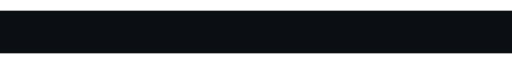
t = 0.00 s
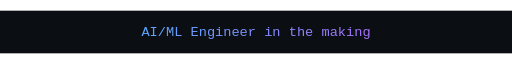
t = 1.68 s
t = 3.50 s: frame unchanged from t = 0.00 s, image omitted
t = 4.97 s: frame unchanged from t = 0.00 s, image omitted
t = 7.00 s: frame unchanged from t = 0.00 s, image omitted
t = 8.40 s: frame unchanged from t = 0.00 s, image omitted

The animated SVG that drew these frames (rendered in a browser with its animation timeline set to each time). Animation: 7 SMIL elements (animate=7); frames cover the first 8.40 s, repeats indefinitely.

<svg xmlns="http://www.w3.org/2000/svg" viewBox="0 0 600 50" role="img" aria-label="Rotating roles: AI/ML Engineer, Data Analyst, Python Developer, and more">
  <defs>
    <linearGradient id="type-grad" x1="0%" y1="0%" x2="100%" y2="0%">
      <stop offset="0%" stop-color="#58A6FF"/>
      <stop offset="100%" stop-color="#A371F7"/>
    </linearGradient>
  </defs>

  <rect width="600" height="50" fill="#0B0F14"/>

  <!-- Rotating text roles with clip-path animation -->
  <g font-family="'SF Mono','Cascadia Code','Consolas',monospace" font-size="16" fill="url(#type-grad)" text-anchor="middle">
    <!-- Role 1 -->
    <text x="300" y="30" opacity="0">
      AI/ML Engineer in the making
      <animate attributeName="opacity" values="0;0;1;1;0;0" dur="14s" repeatCount="indefinite" keyTimes="0;0.02;0.07;0.12;0.14;1"/>
    </text>
    <!-- Role 2 -->
    <text x="300" y="30" opacity="0">
      Data Analyst
      <animate attributeName="opacity" values="0;0;1;1;0;0" dur="14s" repeatCount="indefinite" keyTimes="0.14;0.16;0.21;0.26;0.28;1"/>
    </text>
    <!-- Role 3 -->
    <text x="300" y="30" opacity="0">
      Python Developer
      <animate attributeName="opacity" values="0;0;1;1;0;0" dur="14s" repeatCount="indefinite" keyTimes="0.28;0.30;0.35;0.40;0.42;1"/>
    </text>
    <!-- Role 4 -->
    <text x="300" y="30" opacity="0">
      Machine Learning Builder
      <animate attributeName="opacity" values="0;0;1;1;0;0" dur="14s" repeatCount="indefinite" keyTimes="0.42;0.44;0.49;0.54;0.56;1"/>
    </text>
    <!-- Role 5 -->
    <text x="300" y="30" opacity="0">
      Automation Enthusiast
      <animate attributeName="opacity" values="0;0;1;1;0;0" dur="14s" repeatCount="indefinite" keyTimes="0.56;0.58;0.63;0.68;0.70;1"/>
    </text>
    <!-- Role 6 -->
    <text x="300" y="30" opacity="0">
      System Designer
      <animate attributeName="opacity" values="0;0;1;1;0;0" dur="14s" repeatCount="indefinite" keyTimes="0.70;0.72;0.77;0.82;0.84;1"/>
    </text>
    <!-- Role 7 -->
    <text x="300" y="30" opacity="0">
      Problem Solver
      <animate attributeName="opacity" values="0;0;1;1;0;0" dur="14s" repeatCount="indefinite" keyTimes="0.84;0.86;0.91;0.96;0.98;1"/>
    </text>
  </g>

  <!-- Underline accent -->
  <line x1="180" y1="38" x2="420" y2="38" stroke="url(#type-grad)" stroke-width="1" opacity="0.3"/>
</svg>
